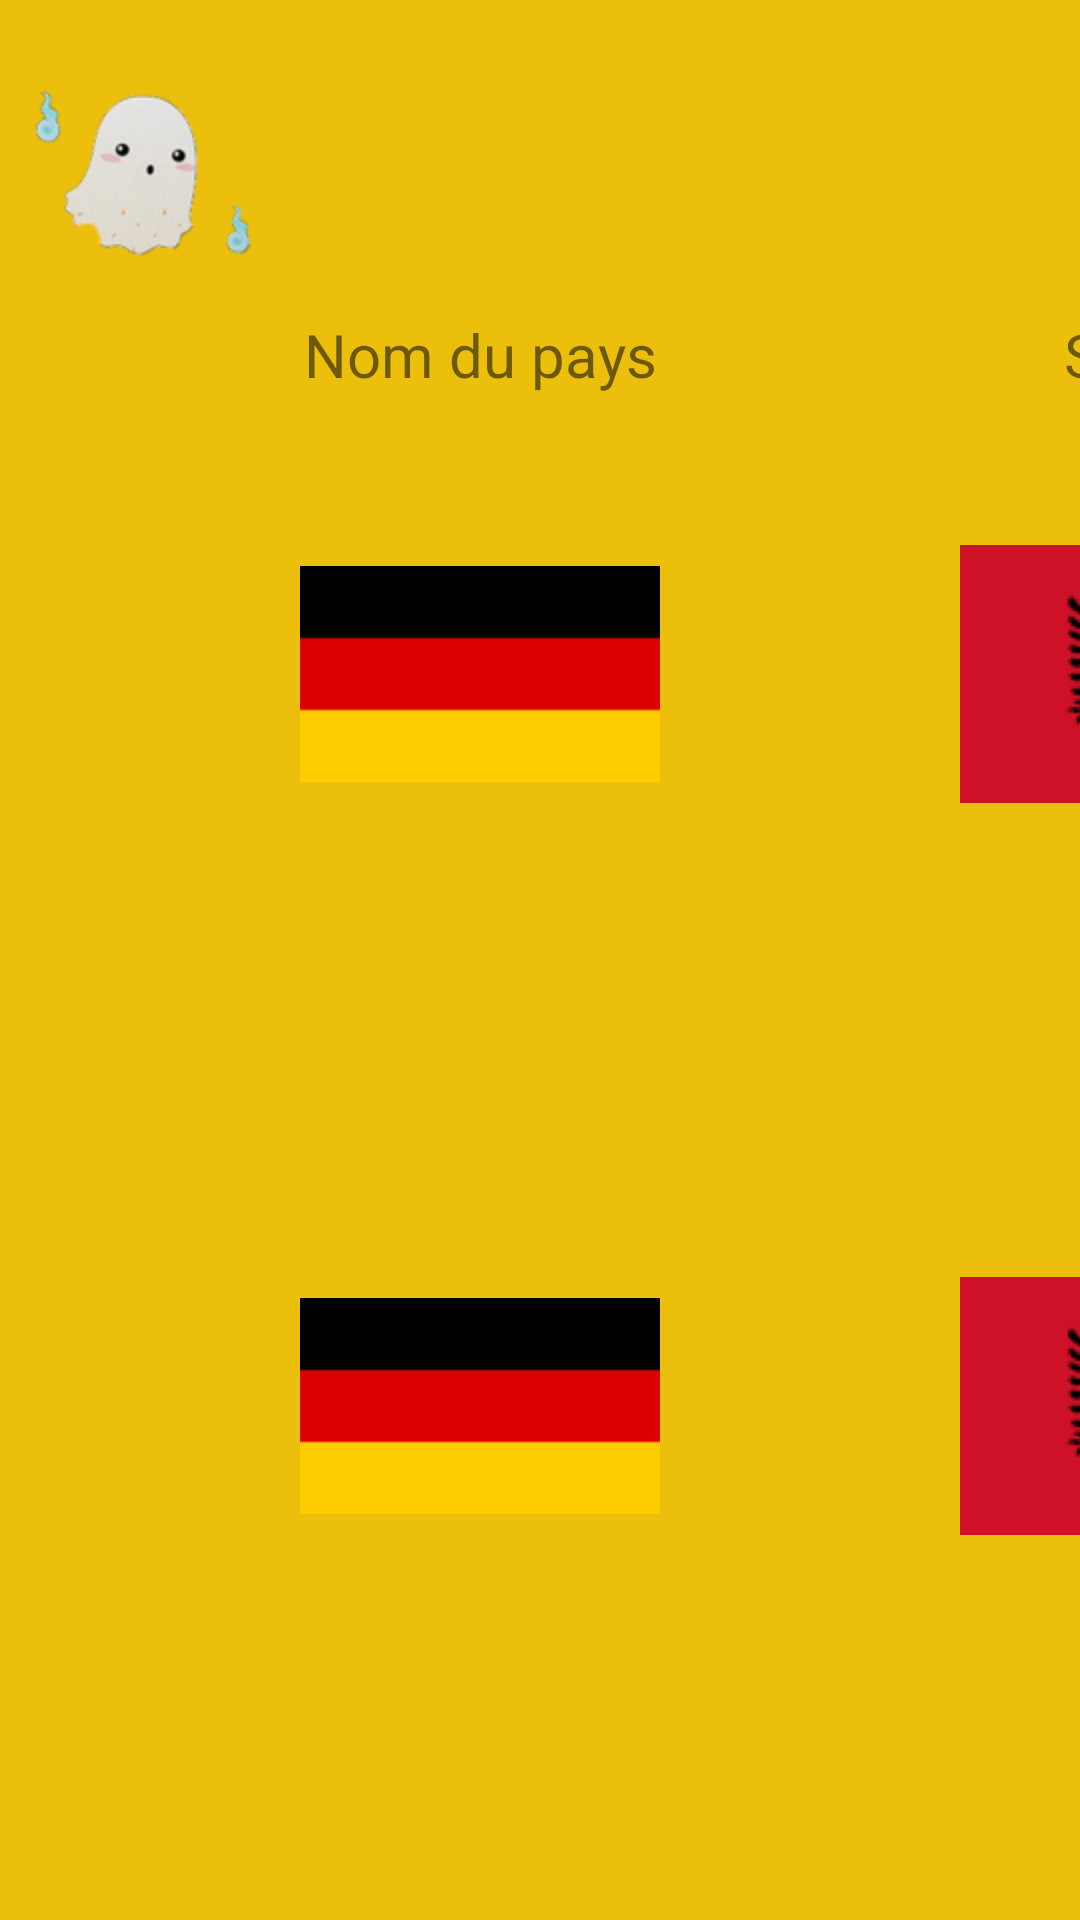

The Android layout XML behind this screen, and the referenced resources:
<!-- AndroidManifest.xml: application theme AppTheme -->
<!-- res/layout/activity_flag.xml -->
<?xml version="1.0" encoding="utf-8"?>

<android.support.v7.widget.LinearLayoutCompat
    xmlns:android="http://schemas.android.com/apk/res/android"
    xmlns:app="http://schemas.android.com/apk/res-auto"
    xmlns:tools="http://schemas.android.com/tools"
    android:id="@+id/flag_activity_layout"
    android:orientation="vertical"
    android:layout_width="match_parent"
    android:layout_height="match_parent"
    android:background="@color/orange">

    <ImageView
        android:id="@+id/activity_flag_IA_img"
        android:layout_width="wrap_content"
        android:layout_height="wrap_content"
        android:layout_alignParentLeft="true"
        android:layout_alignParentStart="true"
        app:layout_constraintTop_toBottomOf="@+id/acivity_flag_player_img"
        android:layout_marginTop="20dp"
        app:srcCompat="@mipmap/ghost"
        android:contentDescription="@string/ghostPicture" />

    <GridLayout
        android:layout_width="match_parent"
        android:layout_height="match_parent"
        android:layout_column="1"
        android:layout_row="2"
        android:layout_marginTop="10dp"
        app:layout_constraintTop_toBottomOf="@+id/activity_flag_IA_img"
        tools:context="com.example.cassa.entrainementprojettut.flag.FlagActivity">

        <TextView
            android:layout_width="wrap_content"
            android:layout_height="wrap_content"
            android:id="@+id/activity_flag_name01-txt"
            android:text="@string/country_name"
            android:layout_row="0"
            android:layout_column="0"
            android:layout_marginLeft="100dp"
            android:layout_marginStart="100dp"
            android:layout_gravity="center"
            android:textSize="@dimen/font_size"/>

        <TextView
            android:layout_width="wrap_content"
            android:layout_height="wrap_content"
            android:id="@+id/activity_flag_score-txt"
            android:text="@string/score"
            android:layout_marginLeft="100dp"
            android:layout_marginStart="100dp"
            android:layout_row="0"
            android:layout_column="1"
            android:layout_gravity="center"
            android:textSize="@dimen/font_size" />

        <ImageView
            android:id="@+id/activity_flag_flag01"
            android:layout_width="wrap_content"
            android:layout_height="wrap_content"
            app:srcCompat="@drawable/allemagne"
            android:layout_marginTop="50dp"
            android:layout_marginLeft="100dp"
            android:layout_marginStart="100dp"
            android:layout_row="1"
            android:layout_column="0"
            android:layout_gravity="center"
            android:contentDescription="@string/first_flag" />

        <ImageView
            android:id="@+id/activity_flag_flag02"
            android:layout_width="wrap_content"
            android:layout_height="wrap_content"
            app:srcCompat="@drawable/albanie"
            android:layout_marginTop="50dp"
            android:layout_marginLeft="100dp"
            android:layout_marginStart="100dp"
            android:layout_row="1"
            android:layout_column="1"
            android:layout_gravity="center"
            android:contentDescription="@string/second_flag" />

        <ImageView
            android:id="@+id/activity_flag_flag03"
            android:layout_width="wrap_content"
            android:layout_height="wrap_content"
            app:srcCompat="@drawable/allemagne"
            android:layout_marginTop="30dp"
            android:layout_marginLeft="100dp"
            android:layout_marginStart="100dp"
            android:layout_row="2"
            android:layout_column="0"
            android:layout_gravity="center"
            android:contentDescription="@string/third_flag" />

        <ImageView
            android:id="@+id/activity_flag_flag04"
            android:layout_width="wrap_content"
            android:layout_height="wrap_content"
            app:srcCompat="@drawable/albanie"
            android:layout_marginTop="30dp"
            android:layout_marginLeft="100dp"
            android:layout_marginStart="100dp"
            android:layout_row="2"
            android:layout_column="1"
            android:layout_gravity="center"
            android:contentDescription="@string/fourth_flag" />

    </GridLayout>

</android.support.v7.widget.LinearLayoutCompat>
<!-- resources referenced by this layout -->
<resources>
  <color name="orange">#ecbf0c</color>
  <dimen name="font_size">20sp</dimen>
  <!-- drawable albanie: png bitmap (drawable, 4270 bytes) -->
  <!-- drawable allemagne: png bitmap (drawable, 282 bytes) -->
  <!-- mipmap ghost: png bitmap (mipmap-hdpi, 16318 bytes) -->
  <string name="country_name">Nom du pays</string>
  <string name="first_flag">Premier drapeau</string>
  <string name="fourth_flag">Quatrième drapeau</string>
  <string name="ghostPicture">imageFantome</string>
  <string name="score">Score</string>
  <string name="second_flag">Deuxième drapeau</string>
  <string name="third_flag">Troisième drapeau</string>
  <style name="AppTheme" parent="Theme.AppCompat.Light.DarkActionBar">
          
          <item name="android:screenOrientation">landscape</item>
          <item name="windowActionBar">false</item>
          <item name="windowNoTitle">true</item>
      </style>
</resources>
